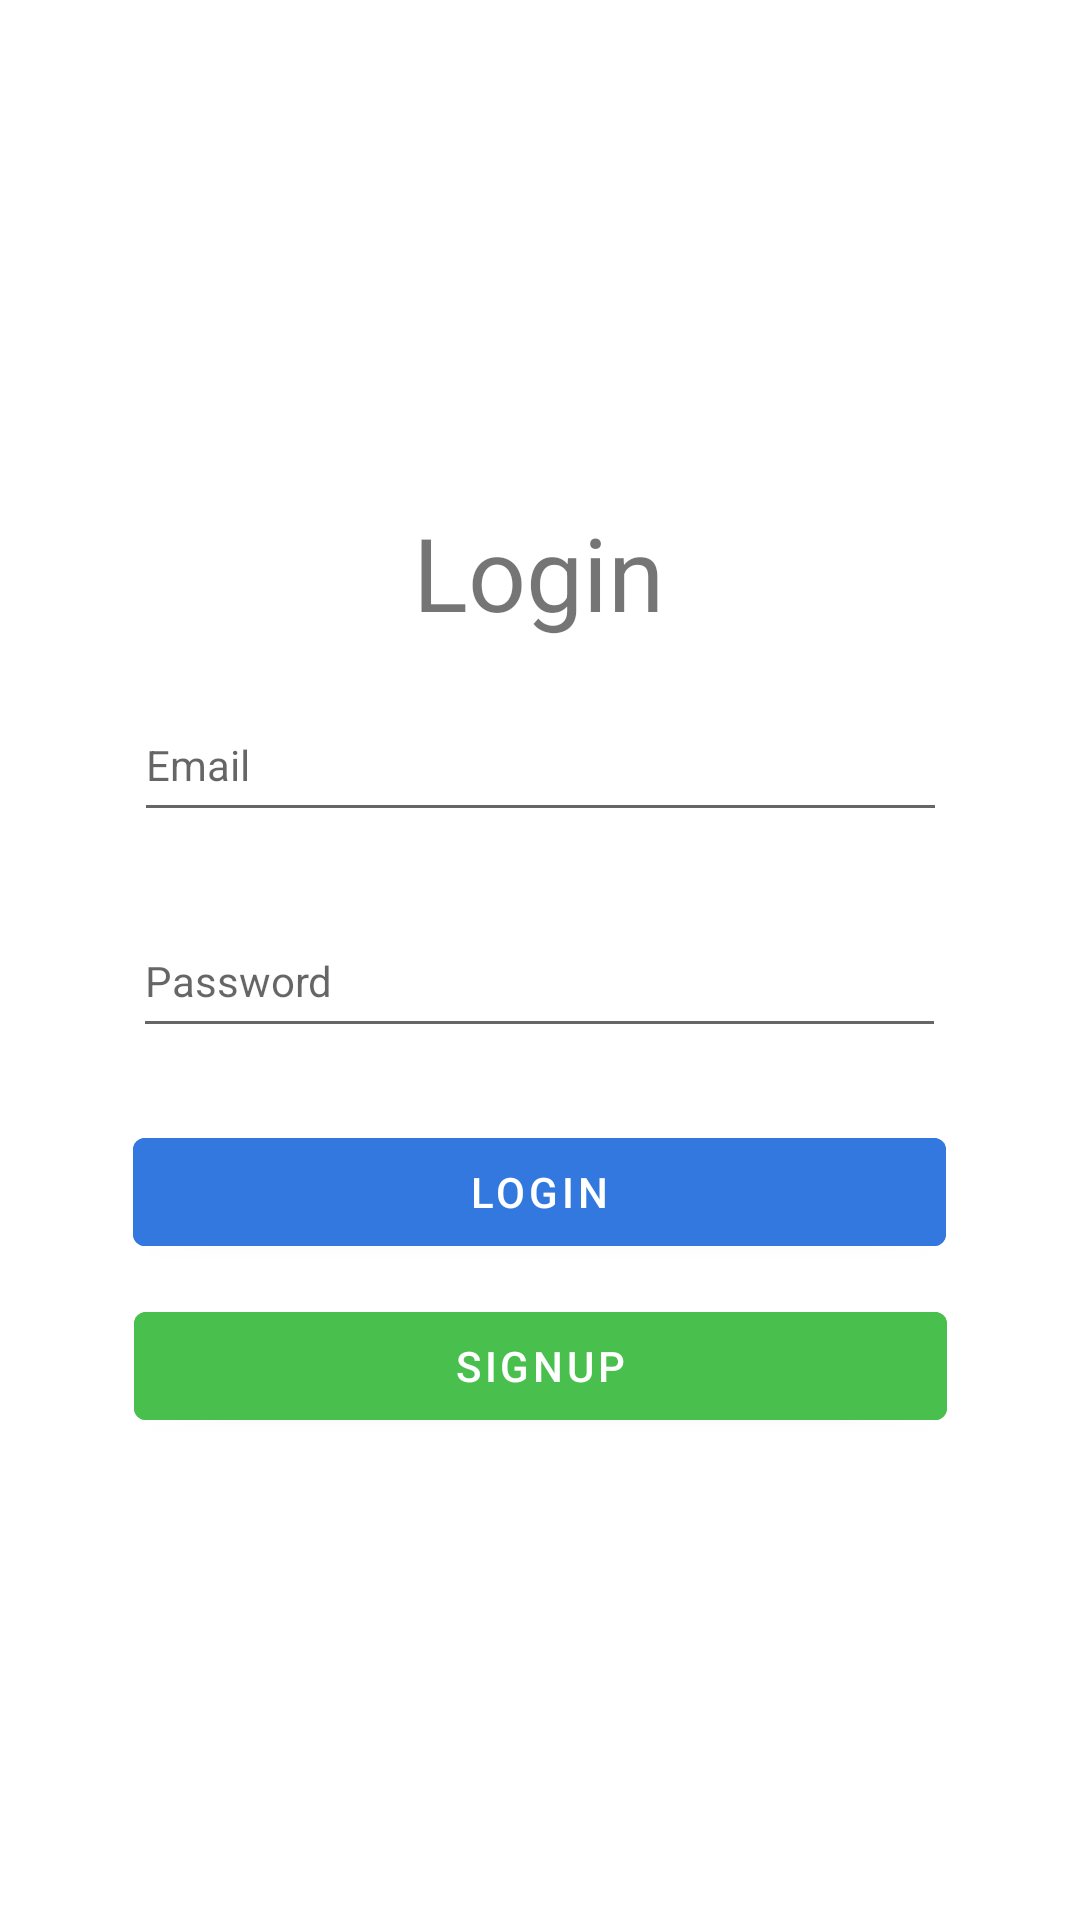

Android layout source for this screen:
<!-- AndroidManifest.xml: application theme Theme.Capstone -->
<!-- res/layout/activity_login.xml -->
<?xml version="1.0" encoding="utf-8"?>
<androidx.constraintlayout.widget.ConstraintLayout xmlns:android="http://schemas.android.com/apk/res/android"
    xmlns:app="http://schemas.android.com/apk/res-auto"
    xmlns:tools="http://schemas.android.com/tools"
    android:layout_width="match_parent"
    android:layout_height="match_parent"
    tools:context=".LoginActivity">


    <EditText
        android:id="@+id/etEmail"
        android:layout_width="271dp"
        android:layout_height="48dp"
        android:layout_marginTop="16dp"
        android:ems="10"
        android:hint="Email"
        android:inputType="textEmailAddress"
        android:textSize="14sp"
        app:layout_constraintEnd_toEndOf="parent"
        app:layout_constraintStart_toStartOf="parent"
        app:layout_constraintTop_toBottomOf="@+id/tvLogin"
        tools:ignore="TouchTargetSizeCheck" />

    <EditText
        android:id="@+id/etPassword"
        android:layout_width="271dp"
        android:layout_height="48dp"
        android:layout_marginTop="24dp"
        android:ems="10"
        android:hint="Password"
        android:inputType="textPassword"
        android:textSize="14sp"
        app:layout_constraintEnd_toEndOf="parent"
        app:layout_constraintHorizontal_bias="0.497"
        app:layout_constraintStart_toStartOf="parent"
        app:layout_constraintTop_toBottomOf="@+id/etEmail"
        tools:ignore="TouchTargetSizeCheck" />

    <Button
        android:id="@+id/bLogin"
        android:layout_width="271dp"
        android:layout_height="48dp"
        android:layout_marginTop="24dp"
        android:backgroundTint="#3278DF"
        android:text="@string/login"
        android:textColor="@color/white"
        app:layout_constraintEnd_toEndOf="parent"
        app:layout_constraintHorizontal_bias="0.498"
        app:layout_constraintStart_toStartOf="parent"
        app:layout_constraintTop_toBottomOf="@+id/etPassword" />

    <Button
        android:id="@+id/bSignup"
        android:layout_width="271dp"
        android:layout_height="48dp"
        android:layout_marginTop="10dp"
        android:backgroundTint="#49BF4D"
        android:text="@string/signup"
        android:textColor="@color/white"
        app:layout_constraintEnd_toEndOf="parent"
        app:layout_constraintStart_toStartOf="parent"
        app:layout_constraintTop_toBottomOf="@+id/bLogin" />

    <TextView
        android:id="@+id/tvIncorrect"
        android:layout_width="wrap_content"
        android:layout_height="wrap_content"
        android:text="@string/your_username_and_or_password_is_wrong"
        android:textColor="#E60303"
        android:textSize="12sp"
        android:textStyle="italic"
        android:visibility="gone"
        app:layout_constraintBottom_toTopOf="@+id/bLogin"
        app:layout_constraintStart_toStartOf="@+id/etPassword"
        app:layout_constraintTop_toBottomOf="@+id/etPassword"
        tools:visibility="visible" />

    <TextView
        android:id="@+id/tvLogin"
        android:layout_width="wrap_content"
        android:layout_height="wrap_content"
        android:layout_marginTop="168dp"
        android:text="Login"
        android:textSize="34sp"
        app:layout_constraintEnd_toEndOf="parent"
        app:layout_constraintHorizontal_bias="0.498"
        app:layout_constraintStart_toStartOf="parent"
        app:layout_constraintTop_toTopOf="parent" />
</androidx.constraintlayout.widget.ConstraintLayout>
<!-- resources referenced by this layout -->
<resources>
  <color name="white">#FFFFFFFF</color>
  <string name="login">Login</string>
  <string name="signup">Signup</string>
  <string name="your_username_and_or_password_is_wrong">Your username and/or password is wrong</string>
  <style name="Theme.Capstone" parent="Theme.MaterialComponents.Light.NoActionBar">
          
          <item name="colorPrimary">@color/purple_500</item>
          <item name="colorPrimaryVariant">@color/purple_700</item>
          <item name="colorOnPrimary">@color/white</item>
          
          <item name="colorSecondary">@color/teal_200</item>
          <item name="colorSecondaryVariant">@color/teal_700</item>
          <item name="colorOnSecondary">@color/black</item>
          
          <item name="android:statusBarColor" tools:targetApi="l">?attr/colorPrimaryVariant</item>
          
          <item name="windowActionBar">false</item>
          <item name="windowNoTitle">true</item>
      </style>
  <color name="purple_500">#FF6200EE</color>
  <color name="purple_700">#FF3700B3</color>
  <color name="teal_200">#FF03DAC5</color>
  <color name="teal_700">#FF018786</color>
  <color name="black">#FF000000</color>
</resources>
